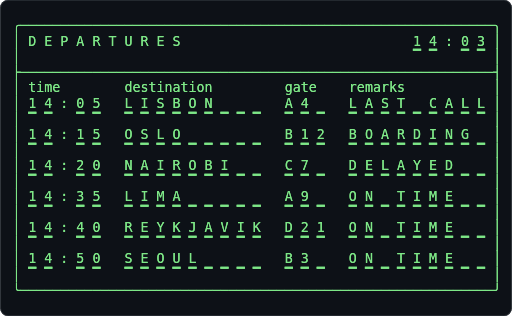
t = 0.00 s
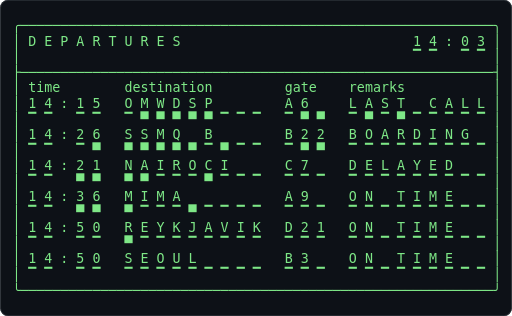
t = 0.61 s
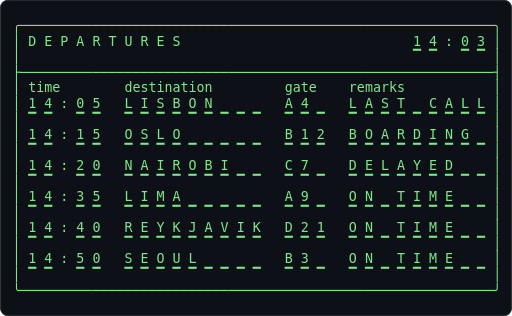
t = 1.21 s
t = 1.82 s: frame unchanged from t = 1.21 s, image omitted
t = 2.43 s: frame unchanged from t = 0.61 s, image omitted
t = 3.04 s: frame unchanged from t = 1.21 s, image omitted

The animated SVG that drew these frames (rendered in a browser with its animation timeline set to each time). Animation: 1 CSS @keyframes rule; one cycle of 3.64 s, repeats indefinitely.

<svg xmlns="http://www.w3.org/2000/svg" width="680" height="420" viewBox="0 0 680 420" role="img" aria-label="Terminal playing an ASCII animation of split-flap">
<style>.f{opacity:0;animation:blink 1.860s steps(1,end) infinite}.f:first-of-type{opacity:1}@keyframes blink{0%{opacity:1}4.167%{opacity:0}100%{opacity:0}}@media (prefers-reduced-motion: reduce){.f{animation:none}.f:first-of-type{opacity:1}}text{font-family:ui-monospace,SFMono-Regular,'DejaVu Sans Mono',Menlo,Consolas,monospace;font-size:12px;white-space:pre}</style>
<rect width="680" height="420" rx="10" fill="#0d1117"/>
<rect x="0.5" y="0.5" width="679" height="419" rx="10" fill="none" stroke="#30363d"/>
<g transform="translate(16.00 24.10) scale(1.4754)">
<g class="f" style="animation-delay:-0.0000s">
<text x="0" y="11" fill="#7ee787" xml:space="preserve">
<tspan x="0" dy="0">╭───────────────────────────────────────────────────────────╮</tspan>
<tspan x="0" dy="14">│ D E P A R T U R E S                             1 4 : 0 3 │</tspan>
<tspan x="0" dy="14">│                                                 ▔ ▔   ▔ ▔ │</tspan>
<tspan x="0" dy="14">├───────────────────────────────────────────────────────────┤</tspan>
<tspan x="0" dy="14">│ time        destination         gate    remarks           │</tspan>
<tspan x="0" dy="14">│ 1 4 : 0 5   L I S B O N         A 4     L A S T   C A L L │</tspan>
<tspan x="0" dy="14">│ ▔ ▔   ▔ ▔   ▔ ▔ ▔ ▔ ▔ ▔ ▔ ▔ ▔   ▔ ▔ ▔   ▔ ▔ ▔ ▔ ▔ ▔ ▔ ▔ ▔ │</tspan>
<tspan x="0" dy="14">│ 1 4 : 1 5   O S L O             B 1 2   B O A R D I N G   │</tspan>
<tspan x="0" dy="14">│ ▔ ▔   ▔ ▔   ▔ ▔ ▔ ▔ ▔ ▔ ▔ ▔ ▔   ▔ ▔ ▔   ▔ ▔ ▔ ▔ ▔ ▔ ▔ ▔ ▔ │</tspan>
<tspan x="0" dy="14">│ 1 4 : 2 0   N A I R O B I       C 7     D E L A Y E D     │</tspan>
<tspan x="0" dy="14">│ ▔ ▔   ▔ ▔   ▔ ▔ ▔ ▔ ▔ ▔ ▔ ▔ ▔   ▔ ▔ ▔   ▔ ▔ ▔ ▔ ▔ ▔ ▔ ▔ ▔ │</tspan>
<tspan x="0" dy="14">│ 1 4 : 3 5   L I M A             A 9     O N   T I M E     │</tspan>
<tspan x="0" dy="14">│ ▔ ▔   ▔ ▔   ▔ ▔ ▔ ▔ ▔ ▔ ▔ ▔ ▔   ▔ ▔ ▔   ▔ ▔ ▔ ▔ ▔ ▔ ▔ ▔ ▔ │</tspan>
<tspan x="0" dy="14">│ 1 4 : 4 0   R E Y K J A V I K   D 2 1   O N   T I M E     │</tspan>
<tspan x="0" dy="14">│ ▔ ▔   ▔ ▔   ▔ ▔ ▔ ▔ ▔ ▔ ▔ ▔ ▔   ▔ ▔ ▔   ▔ ▔ ▔ ▔ ▔ ▔ ▔ ▔ ▔ │</tspan>
<tspan x="0" dy="14">│ 1 4 : 5 0   S E O U L           B 3     O N   T I M E     │</tspan>
<tspan x="0" dy="14">│ ▔ ▔   ▔ ▔   ▔ ▔ ▔ ▔ ▔ ▔ ▔ ▔ ▔   ▔ ▔ ▔   ▔ ▔ ▔ ▔ ▔ ▔ ▔ ▔ ▔ │</tspan>
<tspan x="0" dy="14">╰───────────────────────────────────────────────────────────╯</tspan>
</text></g>
<g class="f" style="animation-delay:-0.0775s">
<text x="0" y="11" fill="#7ee787" xml:space="preserve">
<tspan x="0" dy="0">╭───────────────────────────────────────────────────────────╮</tspan>
<tspan x="0" dy="14">│ D E P A R T U R E S                             1 4 : 0 3 │</tspan>
<tspan x="0" dy="14">│                                                 ▔ ▔   ▔ ▔ │</tspan>
<tspan x="0" dy="14">├───────────────────────────────────────────────────────────┤</tspan>
<tspan x="0" dy="14">│ time        destination         gate    remarks           │</tspan>
<tspan x="0" dy="14">│ 1 4 : 0 5   L I S B O N         A 4     L A S T   C A L L │</tspan>
<tspan x="0" dy="14">│ ▔ ▔   ▔ ▔   ▔ ▔ ▔ ▔ ▔ ▔ ▔ ▔ ▔   ▔ ▔ ▔   ▔ ▔ ▔ ▔ ▔ ▔ ▔ ▔ ▔ │</tspan>
<tspan x="0" dy="14">│ 1 4 : 1 5   O S L O             B 1 2   B O A R D I N G   │</tspan>
<tspan x="0" dy="14">│ ▔ ▔   ▔ ▔   ▔ ▔ ▔ ▔ ▔ ▔ ▔ ▔ ▔   ▔ ▔ ▔   ▔ ▔ ▔ ▔ ▔ ▔ ▔ ▔ ▔ │</tspan>
<tspan x="0" dy="14">│ 1 4 : 2 0   N A I R O B I       C 7     D E L A Y E D     │</tspan>
<tspan x="0" dy="14">│ ▔ ▔   ▔ ▔   ▔ ▔ ▔ ▔ ▔ ▔ ▔ ▔ ▔   ▔ ▔ ▔   ▔ ▔ ▔ ▔ ▔ ▔ ▔ ▔ ▔ │</tspan>
<tspan x="0" dy="14">│ 1 4 : 3 5   L I M A             A 9     O N   T I M E     │</tspan>
<tspan x="0" dy="14">│ ▔ ▔   ▔ ▔   ▔ ▔ ▔ ▔ ▔ ▔ ▔ ▔ ▔   ▔ ▔ ▔   ▔ ▔ ▔ ▔ ▔ ▔ ▔ ▔ ▔ │</tspan>
<tspan x="0" dy="14">│ 1 4 : 4 0   R E Y K J A V I K   D 2 1   O N   T I M E     │</tspan>
<tspan x="0" dy="14">│ ▔ ▔   ▔ ▔   ▔ ▔ ▔ ▔ ▔ ▔ ▔ ▔ ▔   ▔ ▔ ▔   ▔ ▔ ▔ ▔ ▔ ▔ ▔ ▔ ▔ │</tspan>
<tspan x="0" dy="14">│ 1 4 : 5 0   S E O U L           B 3     O N   T I M E     │</tspan>
<tspan x="0" dy="14">│ ▔ ▔   ▔ ▔   ▔ ▔ ▔ ▔ ▔ ▔ ▔ ▔ ▔   ▔ ▔ ▔   ▔ ▔ ▔ ▔ ▔ ▔ ▔ ▔ ▔ │</tspan>
<tspan x="0" dy="14">╰───────────────────────────────────────────────────────────╯</tspan>
</text></g>
<g class="f" style="animation-delay:-0.1550s">
<text x="0" y="11" fill="#7ee787" xml:space="preserve">
<tspan x="0" dy="0">╭───────────────────────────────────────────────────────────╮</tspan>
<tspan x="0" dy="14">│ D E P A R T U R E S                             1 4 : 0 3 │</tspan>
<tspan x="0" dy="14">│                                                 ▔ ▔   ▔ ▔ │</tspan>
<tspan x="0" dy="14">├───────────────────────────────────────────────────────────┤</tspan>
<tspan x="0" dy="14">│ time        destination         gate    remarks           │</tspan>
<tspan x="0" dy="14">│ 1 4 : 0 5   L I S B O N         A 4     L A S T   C A L L │</tspan>
<tspan x="0" dy="14">│ ▔ ▔   ▔ ▔   ▔ ▔ ▔ ▔ ▔ ▔ ▔ ▔ ▔   ▔ ▔ ▔   ▔ ▔ ▔ ▔ ▔ ▔ ▔ ▔ ▔ │</tspan>
<tspan x="0" dy="14">│ 1 4 : 1 5   O S L O             B 1 2   B O A R D I N G   │</tspan>
<tspan x="0" dy="14">│ ▔ ▔   ▔ ▔   ▔ ▔ ▔ ▔ ▔ ▔ ▔ ▔ ▔   ▔ ▔ ▔   ▔ ▔ ▔ ▔ ▔ ▔ ▔ ▔ ▔ │</tspan>
<tspan x="0" dy="14">│ 1 4 : 2 0   N A I R O B I       C 7     D E L A Y E D     │</tspan>
<tspan x="0" dy="14">│ ▔ ▔   ▔ ▔   ▔ ▔ ▔ ▔ ▔ ▔ ▔ ▔ ▔   ▔ ▔ ▔   ▔ ▔ ▔ ▔ ▔ ▔ ▔ ▔ ▔ │</tspan>
<tspan x="0" dy="14">│ 1 4 : 3 5   L I M A             A 9     O N   T I M E     │</tspan>
<tspan x="0" dy="14">│ ▔ ▔   ▔ ▔   ▔ ▔ ▔ ▔ ▔ ▔ ▔ ▔ ▔   ▔ ▔ ▔   ▔ ▔ ▔ ▔ ▔ ▔ ▔ ▔ ▔ │</tspan>
<tspan x="0" dy="14">│ 1 4 : 4 0   R E Y K J A V I K   D 2 1   O N   T I M E     │</tspan>
<tspan x="0" dy="14">│ ▔ ▔   ▔ ▔   ▔ ▔ ▔ ▔ ▔ ▔ ▔ ▔ ▔   ▔ ▔ ▔   ▔ ▔ ▔ ▔ ▔ ▔ ▔ ▔ ▔ │</tspan>
<tspan x="0" dy="14">│ 1 4 : 5 0   S E O U L           B 3     O N   T I M E     │</tspan>
<tspan x="0" dy="14">│ ▔ ▔   ▔ ▔   ▔ ▔ ▔ ▔ ▔ ▔ ▔ ▔ ▔   ▔ ▔ ▔   ▔ ▔ ▔ ▔ ▔ ▔ ▔ ▔ ▔ │</tspan>
<tspan x="0" dy="14">╰───────────────────────────────────────────────────────────╯</tspan>
</text></g>
<g class="f" style="animation-delay:-0.2326s">
<text x="0" y="11" fill="#7ee787" xml:space="preserve">
<tspan x="0" dy="0">╭───────────────────────────────────────────────────────────╮</tspan>
<tspan x="0" dy="14">│ D E P A R T U R E S                             1 4 : 0 3 │</tspan>
<tspan x="0" dy="14">│                                                 ▔ ▔   ▔ ▔ │</tspan>
<tspan x="0" dy="14">├───────────────────────────────────────────────────────────┤</tspan>
<tspan x="0" dy="14">│ time        destination         gate    remarks           │</tspan>
<tspan x="0" dy="14">│ 1 4 : 0 5   L I S B O N         A 4     L A S T   C A L L │</tspan>
<tspan x="0" dy="14">│ ▔ ▔   ▔ ▔   ▔ ▔ ▔ ▔ ▔ ▔ ▔ ▔ ▔   ▔ ▔ ▔   ▔ ▔ ▔ ▔ ▔ ▔ ▔ ▔ ▔ │</tspan>
<tspan x="0" dy="14">│ 1 4 : 1 5   O S L O             B 1 2   B O A R D I N G   │</tspan>
<tspan x="0" dy="14">│ ▔ ▔   ▔ ▔   ▔ ▔ ▔ ▔ ▔ ▔ ▔ ▔ ▔   ▔ ▔ ▔   ▔ ▔ ▔ ▔ ▔ ▔ ▔ ▔ ▔ │</tspan>
<tspan x="0" dy="14">│ 1 4 : 2 0   N A I R O B I       C 7     D E L A Y E D     │</tspan>
<tspan x="0" dy="14">│ ▔ ▔   ▔ ▔   ▔ ▔ ▔ ▔ ▔ ▔ ▔ ▔ ▔   ▔ ▔ ▔   ▔ ▔ ▔ ▔ ▔ ▔ ▔ ▔ ▔ │</tspan>
<tspan x="0" dy="14">│ 1 4 : 3 5   L I M A             A 9     O N   T I M E     │</tspan>
<tspan x="0" dy="14">│ ▔ ▔   ▔ ▔   ▔ ▔ ▔ ▔ ▔ ▔ ▔ ▔ ▔   ▔ ▔ ▔   ▔ ▔ ▔ ▔ ▔ ▔ ▔ ▔ ▔ │</tspan>
<tspan x="0" dy="14">│ 1 4 : 4 0   R E Y K J A V I K   D 2 1   O N   T I M E     │</tspan>
<tspan x="0" dy="14">│ ▔ ▔   ▔ ▔   ▔ ▔ ▔ ▔ ▔ ▔ ▔ ▔ ▔   ▔ ▔ ▔   ▔ ▔ ▔ ▔ ▔ ▔ ▔ ▔ ▔ │</tspan>
<tspan x="0" dy="14">│ 1 4 : 5 0   S E O U L           B 3     O N   T I M E     │</tspan>
<tspan x="0" dy="14">│ ▔ ▔   ▔ ▔   ▔ ▔ ▔ ▔ ▔ ▔ ▔ ▔ ▔   ▔ ▔ ▔   ▔ ▔ ▔ ▔ ▔ ▔ ▔ ▔ ▔ │</tspan>
<tspan x="0" dy="14">╰───────────────────────────────────────────────────────────╯</tspan>
</text></g>
<g class="f" style="animation-delay:-0.3101s">
<text x="0" y="11" fill="#7ee787" xml:space="preserve">
<tspan x="0" dy="0">╭───────────────────────────────────────────────────────────╮</tspan>
<tspan x="0" dy="14">│ D E P A R T U R E S                             1 4 : 0 3 │</tspan>
<tspan x="0" dy="14">│                                                 ▔ ▔   ▔ ▔ │</tspan>
<tspan x="0" dy="14">├───────────────────────────────────────────────────────────┤</tspan>
<tspan x="0" dy="14">│ time        destination         gate    remarks           │</tspan>
<tspan x="0" dy="14">│ 1 4 : 0 5   L I S B O N         A 4     L A S T   C A L L │</tspan>
<tspan x="0" dy="14">│ ▔ ▔   ▔ ▔   ▔ ▔ ▔ ▔ ▔ ▔ ▔ ▔ ▔   ▔ ▔ ▔   ▔ ▔ ▔ ▔ ▔ ▔ ▔ ▔ ▔ │</tspan>
<tspan x="0" dy="14">│ 1 4 : 1 5   O S L O             B 1 2   B O A R D I N G   │</tspan>
<tspan x="0" dy="14">│ ▔ ▔   ▔ ▔   ▔ ▔ ▔ ▔ ▔ ▔ ▔ ▔ ▔   ▔ ▔ ▔   ▔ ▔ ▔ ▔ ▔ ▔ ▔ ▔ ▔ │</tspan>
<tspan x="0" dy="14">│ 1 4 : 2 0   N A I R O B I       C 7     D E L A Y E D     │</tspan>
<tspan x="0" dy="14">│ ▔ ▔   ▔ ▔   ▔ ▔ ▔ ▔ ▔ ▔ ▔ ▔ ▔   ▔ ▔ ▔   ▔ ▔ ▔ ▔ ▔ ▔ ▔ ▔ ▔ │</tspan>
<tspan x="0" dy="14">│ 1 4 : 3 5   L I M A             A 9     O N   T I M E     │</tspan>
<tspan x="0" dy="14">│ ▔ ▔   ▔ ▔   ▔ ▔ ▔ ▔ ▔ ▔ ▔ ▔ ▔   ▔ ▔ ▔   ▔ ▔ ▔ ▔ ▔ ▔ ▔ ▔ ▔ │</tspan>
<tspan x="0" dy="14">│ 1 4 : 4 0   R E Y K J A V I K   D 2 1   O N   T I M E     │</tspan>
<tspan x="0" dy="14">│ ▔ ▔   ▔ ▔   ▔ ▔ ▔ ▔ ▔ ▔ ▔ ▔ ▔   ▔ ▔ ▔   ▔ ▔ ▔ ▔ ▔ ▔ ▔ ▔ ▔ │</tspan>
<tspan x="0" dy="14">│ 1 4 : 5 0   S E O U L           B 3     O N   T I M E     │</tspan>
<tspan x="0" dy="14">│ ▔ ▔   ▔ ▔   ▔ ▔ ▔ ▔ ▔ ▔ ▔ ▔ ▔   ▔ ▔ ▔   ▔ ▔ ▔ ▔ ▔ ▔ ▔ ▔ ▔ │</tspan>
<tspan x="0" dy="14">╰───────────────────────────────────────────────────────────╯</tspan>
</text></g>
<g class="f" style="animation-delay:-0.3876s">
<text x="0" y="11" fill="#7ee787" xml:space="preserve">
<tspan x="0" dy="0">╭───────────────────────────────────────────────────────────╮</tspan>
<tspan x="0" dy="14">│ D E P A R T U R E S                             1 4 : 0 3 │</tspan>
<tspan x="0" dy="14">│                                                 ▔ ▔   ▔ ▔ │</tspan>
<tspan x="0" dy="14">├───────────────────────────────────────────────────────────┤</tspan>
<tspan x="0" dy="14">│ time        destination         gate    remarks           │</tspan>
<tspan x="0" dy="14">│ 1 4 : 0 5   L I S B O N         A 4     L A S T   C A L L │</tspan>
<tspan x="0" dy="14">│ ▔ ▔   ▔ ▔   ▔ ▔ ▔ ▔ ▔ ▔ ▔ ▔ ▔   ▔ ▔ ▔   ▔ ▔ ▔ ▔ ▔ ▔ ▔ ▔ ▔ │</tspan>
<tspan x="0" dy="14">│ 1 4 : 1 5   O S L O             B 1 2   B O A R D I N G   │</tspan>
<tspan x="0" dy="14">│ ▔ ▔   ▔ ▔   ▔ ▔ ▔ ▔ ▔ ▔ ▔ ▔ ▔   ▔ ▔ ▔   ▔ ▔ ▔ ▔ ▔ ▔ ▔ ▔ ▔ │</tspan>
<tspan x="0" dy="14">│ 1 4 : 2 0   N A I R O B I       C 7     D E L A Y E D     │</tspan>
<tspan x="0" dy="14">│ ▔ ▔   ▔ ▔   ▔ ▔ ▔ ▔ ▔ ▔ ▔ ▔ ▔   ▔ ▔ ▔   ▔ ▔ ▔ ▔ ▔ ▔ ▔ ▔ ▔ │</tspan>
<tspan x="0" dy="14">│ 1 4 : 3 5   L I M A             A 9     O N   T I M E     │</tspan>
<tspan x="0" dy="14">│ ▔ ▔   ▔ ▔   ▔ ▔ ▔ ▔ ▔ ▔ ▔ ▔ ▔   ▔ ▔ ▔   ▔ ▔ ▔ ▔ ▔ ▔ ▔ ▔ ▔ │</tspan>
<tspan x="0" dy="14">│ 1 4 : 4 0   R E Y K J A V I K   D 2 1   O N   T I M E     │</tspan>
<tspan x="0" dy="14">│ ▔ ▔   ▔ ▔   ▔ ▔ ▔ ▔ ▔ ▔ ▔ ▔ ▔   ▔ ▔ ▔   ▔ ▔ ▔ ▔ ▔ ▔ ▔ ▔ ▔ │</tspan>
<tspan x="0" dy="14">│ 1 4 : 5 0   S E O U L           B 3     O N   T I M E     │</tspan>
<tspan x="0" dy="14">│ ▔ ▔   ▔ ▔   ▔ ▔ ▔ ▔ ▔ ▔ ▔ ▔ ▔   ▔ ▔ ▔   ▔ ▔ ▔ ▔ ▔ ▔ ▔ ▔ ▔ │</tspan>
<tspan x="0" dy="14">╰───────────────────────────────────────────────────────────╯</tspan>
</text></g>
<g class="f" style="animation-delay:-0.4651s">
<text x="0" y="11" fill="#7ee787" xml:space="preserve">
<tspan x="0" dy="0">╭───────────────────────────────────────────────────────────╮</tspan>
<tspan x="0" dy="14">│ D E P A R T U R E S                             1 4 : 0 3 │</tspan>
<tspan x="0" dy="14">│                                                 ▔ ▔   ▔ ▔ │</tspan>
<tspan x="0" dy="14">├───────────────────────────────────────────────────────────┤</tspan>
<tspan x="0" dy="14">│ time        destination         gate    remarks           │</tspan>
<tspan x="0" dy="14">│ 1 4 : 0 5   L I S B O N         A 4     L A S T   C A L L │</tspan>
<tspan x="0" dy="14">│ ▔ ▔   ▔ ▔   ▔ ▔ ▔ ▔ ▔ ▔ ▔ ▔ ▔   ▔ ▔ ▔   ▔ ▔ ▔ ▔ ▔ ▔ ▔ ▔ ▔ │</tspan>
<tspan x="0" dy="14">│ 1 4 : 1 5   O S L O             B 1 2   B O A R D I N G   │</tspan>
<tspan x="0" dy="14">│ ▔ ▔   ▔ ▔   ▔ ▔ ▔ ▔ ▔ ▔ ▔ ▔ ▔   ▔ ▔ ▔   ▔ ▔ ▔ ▔ ▔ ▔ ▔ ▔ ▔ │</tspan>
<tspan x="0" dy="14">│ 1 4 : 2 0   N A I R O B I       C 7     D E L A Y E D     │</tspan>
<tspan x="0" dy="14">│ ▔ ▔   ▔ ▔   ▔ ▔ ▔ ▔ ▔ ▔ ▔ ▔ ▔   ▔ ▔ ▔   ▔ ▔ ▔ ▔ ▔ ▔ ▔ ▔ ▔ │</tspan>
<tspan x="0" dy="14">│ 1 4 : 3 5   L I M A             A 9     O N   T I M E     │</tspan>
<tspan x="0" dy="14">│ ▔ ▔   ▔ ▔   ▔ ▔ ▔ ▔ ▔ ▔ ▔ ▔ ▔   ▔ ▔ ▔   ▔ ▔ ▔ ▔ ▔ ▔ ▔ ▔ ▔ │</tspan>
<tspan x="0" dy="14">│ 1 4 : 4 0   R E Y K J A V I K   D 2 1   O N   T I M E     │</tspan>
<tspan x="0" dy="14">│ ▔ ▔   ▔ ▔   ▔ ▔ ▔ ▔ ▔ ▔ ▔ ▔ ▔   ▔ ▔ ▔   ▔ ▔ ▔ ▔ ▔ ▔ ▔ ▔ ▔ │</tspan>
<tspan x="0" dy="14">│ 1 4 : 5 0   S E O U L           B 3     O N   T I M E     │</tspan>
<tspan x="0" dy="14">│ ▔ ▔   ▔ ▔   ▔ ▔ ▔ ▔ ▔ ▔ ▔ ▔ ▔   ▔ ▔ ▔   ▔ ▔ ▔ ▔ ▔ ▔ ▔ ▔ ▔ │</tspan>
<tspan x="0" dy="14">╰───────────────────────────────────────────────────────────╯</tspan>
</text></g>
<g class="f" style="animation-delay:-0.5426s">
<text x="0" y="11" fill="#7ee787" xml:space="preserve">
<tspan x="0" dy="0">╭───────────────────────────────────────────────────────────╮</tspan>
<tspan x="0" dy="14">│ D E P A R T U R E S                             1 4 : 0 3 │</tspan>
<tspan x="0" dy="14">│                                                 ▔ ▔   ▔ ▔ │</tspan>
<tspan x="0" dy="14">├───────────────────────────────────────────────────────────┤</tspan>
<tspan x="0" dy="14">│ time        destination         gate    remarks           │</tspan>
<tspan x="0" dy="14">│ 1 4 : 0 5   L I S B O N         A 4     L A S T   C A L L │</tspan>
<tspan x="0" dy="14">│ ▔ ▔   ▔ ▔   ▔ ▔ ▔ ▔ ▔ ▔ ▔ ▔ ▔   ▔ ▔ ▔   ▔ ▔ ▔ ▔ ▔ ▔ ▔ ▔ ▔ │</tspan>
<tspan x="0" dy="14">│ 1 4 : 1 5   O S L O             B 1 2   B O A R D I N G   │</tspan>
<tspan x="0" dy="14">│ ▔ ▔   ▔ ▔   ▔ ▔ ▔ ▔ ▔ ▔ ▔ ▔ ▔   ▔ ▔ ▔   ▔ ▔ ▔ ▔ ▔ ▔ ▔ ▔ ▔ │</tspan>
<tspan x="0" dy="14">│ 1 4 : 2 0   N A I R O B I       C 7     D E L A Y E D     │</tspan>
<tspan x="0" dy="14">│ ▔ ▔   ▔ ▔   ▔ ▔ ▔ ▔ ▔ ▔ ▔ ▔ ▔   ▔ ▔ ▔   ▔ ▔ ▔ ▔ ▔ ▔ ▔ ▔ ▔ │</tspan>
<tspan x="0" dy="14">│ 1 4 : 3 5   L I M A             A 9     O N   T I M E     │</tspan>
<tspan x="0" dy="14">│ ▔ ▔   ▔ ▔   ▔ ▔ ▔ ▔ ▔ ▔ ▔ ▔ ▔   ▔ ▔ ▔   ▔ ▔ ▔ ▔ ▔ ▔ ▔ ▔ ▔ │</tspan>
<tspan x="0" dy="14">│ 1 4 : 4 0   R E Y K J A V I K   D 2 1   O N   T I M E     │</tspan>
<tspan x="0" dy="14">│ ▔ ▔   ▔ ▔   ▔ ▔ ▔ ▔ ▔ ▔ ▔ ▔ ▔   ▔ ▔ ▔   ▔ ▔ ▔ ▔ ▔ ▔ ▔ ▔ ▔ │</tspan>
<tspan x="0" dy="14">│ 1 4 : 5 0   S E O U L           B 3     O N   T I M E     │</tspan>
<tspan x="0" dy="14">│ ▔ ▔   ▔ ▔   ▔ ▔ ▔ ▔ ▔ ▔ ▔ ▔ ▔   ▔ ▔ ▔   ▔ ▔ ▔ ▔ ▔ ▔ ▔ ▔ ▔ │</tspan>
<tspan x="0" dy="14">╰───────────────────────────────────────────────────────────╯</tspan>
</text></g>
<g class="f" style="animation-delay:-0.6202s">
<text x="0" y="11" fill="#7ee787" xml:space="preserve">
<tspan x="0" dy="0">╭───────────────────────────────────────────────────────────╮</tspan>
<tspan x="0" dy="14">│ D E P A R T U R E S                             1 4 : 0 3 │</tspan>
<tspan x="0" dy="14">│                                                 ▔ ▔   ▔ ▔ │</tspan>
<tspan x="0" dy="14">├───────────────────────────────────────────────────────────┤</tspan>
<tspan x="0" dy="14">│ time        destination         gate    remarks           │</tspan>
<tspan x="0" dy="14">│ 1 4 : 0 5   L I S B O N         A 4     L A S T   C A L L │</tspan>
<tspan x="0" dy="14">│ ▔ ▔   ▔ ▔   ▔ ▔ ▔ ▔ ▔ ▔ ▔ ▔ ▔   ▔ ▔ ▔   ▔ ▔ ▔ ▔ ▔ ▔ ▔ ▔ ▔ │</tspan>
<tspan x="0" dy="14">│ 1 4 : 1 5   O S L O             B 1 2   B O A R D I N G   │</tspan>
<tspan x="0" dy="14">│ ▔ ▔   ▔ ▔   ▔ ▔ ▔ ▔ ▔ ▔ ▔ ▔ ▔   ▔ ▔ ▔   ▔ ▔ ▔ ▔ ▔ ▔ ▔ ▔ ▔ │</tspan>
<tspan x="0" dy="14">│ 1 4 : 2 0   N A I R O B I       C 7     D E L A Y E D     │</tspan>
<tspan x="0" dy="14">│ ▔ ▔   ▔ ▔   ▔ ▔ ▔ ▔ ▔ ▔ ▔ ▔ ▔   ▔ ▔ ▔   ▔ ▔ ▔ ▔ ▔ ▔ ▔ ▔ ▔ │</tspan>
<tspan x="0" dy="14">│ 1 4 : 3 5   L I M A             A 9     O N   T I M E     │</tspan>
<tspan x="0" dy="14">│ ▔ ▔   ▔ ▔   ▔ ▔ ▔ ▔ ▔ ▔ ▔ ▔ ▔   ▔ ▔ ▔   ▔ ▔ ▔ ▔ ▔ ▔ ▔ ▔ ▔ │</tspan>
<tspan x="0" dy="14">│ 1 4 : 4 0   R E Y K J A V I K   D 2 1   O N   T I M E     │</tspan>
<tspan x="0" dy="14">│ ▔ ▔   ▔ ▔   ▔ ▔ ▔ ▔ ▔ ▔ ▔ ▔ ▔   ▔ ▔ ▔   ▔ ▔ ▔ ▔ ▔ ▔ ▔ ▔ ▔ │</tspan>
<tspan x="0" dy="14">│ 1 4 : 5 0   S E O U L           B 3     O N   T I M E     │</tspan>
<tspan x="0" dy="14">│ ▔ ▔   ▔ ▔   ▔ ▔ ▔ ▔ ▔ ▔ ▔ ▔ ▔   ▔ ▔ ▔   ▔ ▔ ▔ ▔ ▔ ▔ ▔ ▔ ▔ │</tspan>
<tspan x="0" dy="14">╰───────────────────────────────────────────────────────────╯</tspan>
</text></g>
<g class="f" style="animation-delay:-0.6977s">
<text x="0" y="11" fill="#7ee787" xml:space="preserve">
<tspan x="0" dy="0">╭───────────────────────────────────────────────────────────╮</tspan>
<tspan x="0" dy="14">│ D E P A R T U R E S                             1 4 : 0 3 │</tspan>
<tspan x="0" dy="14">│                                                 ▔ ▔   ▔ ▔ │</tspan>
<tspan x="0" dy="14">├───────────────────────────────────────────────────────────┤</tspan>
<tspan x="0" dy="14">│ time        destination         gate    remarks           │</tspan>
<tspan x="0" dy="14">│ 1 4 : 0 5   L I S B O N         A 4     L A S T   C A L L │</tspan>
<tspan x="0" dy="14">│ ▔ ▔   ▔ ▔   ▔ ▔ ▔ ▔ ▔ ▔ ▔ ▔ ▔   ▔ ▔ ▔   ▔ ▔ ▔ ▔ ▔ ▔ ▔ ▔ ▔ │</tspan>
<tspan x="0" dy="14">│ 1 4 : 1 5   O S L O             B 1 2   B O A R D I N G   │</tspan>
<tspan x="0" dy="14">│ ▔ ▔   ▔ ▔   ▔ ▔ ▔ ▔ ▔ ▔ ▔ ▔ ▔   ▔ ▔ ▔   ▔ ▔ ▔ ▔ ▔ ▔ ▔ ▔ ▔ │</tspan>
<tspan x="0" dy="14">│ 1 4 : 2 0   N A I R O B I       C 7     D E L A Y E D     │</tspan>
<tspan x="0" dy="14">│ ▔ ▔   ▔ ▔   ▔ ▔ ▔ ▔ ▔ ▔ ▔ ▔ ▔   ▔ ▔ ▔   ▔ ▔ ▔ ▔ ▔ ▔ ▔ ▔ ▔ │</tspan>
<tspan x="0" dy="14">│ 1 4 : 3 5   L I M A             A 9     O N   T I M E     │</tspan>
<tspan x="0" dy="14">│ ▔ ▔   ▔ ▔   ▔ ▔ ▔ ▔ ▔ ▔ ▔ ▔ ▔   ▔ ▔ ▔   ▔ ▔ ▔ ▔ ▔ ▔ ▔ ▔ ▔ │</tspan>
<tspan x="0" dy="14">│ 1 4 : 4 0   R E Y K J A V I K   D 2 1   O N   T I M E     │</tspan>
<tspan x="0" dy="14">│ ▔ ▔   ▔ ▔   ▔ ▔ ▔ ▔ ▔ ▔ ▔ ▔ ▔   ▔ ▔ ▔   ▔ ▔ ▔ ▔ ▔ ▔ ▔ ▔ ▔ │</tspan>
<tspan x="0" dy="14">│ 1 4 : 5 0   S E O U L           B 3     O N   T I M E     │</tspan>
<tspan x="0" dy="14">│ ▔ ▔   ▔ ▔   ▔ ▔ ▔ ▔ ▔ ▔ ▔ ▔ ▔   ▔ ▔ ▔   ▔ ▔ ▔ ▔ ▔ ▔ ▔ ▔ ▔ │</tspan>
<tspan x="0" dy="14">╰───────────────────────────────────────────────────────────╯</tspan>
</text></g>
<g class="f" style="animation-delay:-0.7752s">
<text x="0" y="11" fill="#7ee787" xml:space="preserve">
<tspan x="0" dy="0">╭───────────────────────────────────────────────────────────╮</tspan>
<tspan x="0" dy="14">│ D E P A R T U R E S                             1 4 : 0 3 │</tspan>
<tspan x="0" dy="14">│                                                 ▔ ▔   ▔ ▔ │</tspan>
<tspan x="0" dy="14">├───────────────────────────────────────────────────────────┤</tspan>
<tspan x="0" dy="14">│ time        destination         gate    remarks           │</tspan>
<tspan x="0" dy="14">│ 1 4 : 0 5   L I S B O N         A 4     L A S T   C A L L │</tspan>
<tspan x="0" dy="14">│ ▔ ▔   ▔ ▔   ▔ ▔ ▔ ▔ ▔ ▔ ▔ ▔ ▔   ▔ ▔ ▔   ▔ ▔ ▔ ▔ ▔ ▔ ▔ ▔ ▔ │</tspan>
<tspan x="0" dy="14">│ 1 4 : 1 5   O S L O             B 1 2   B O A R D I N G   │</tspan>
<tspan x="0" dy="14">│ ▔ ▔   ▔ ▔   ▔ ▔ ▔ ▔ ▔ ▔ ▔ ▔ ▔   ▔ ▔ ▔   ▔ ▔ ▔ ▔ ▔ ▔ ▔ ▔ ▔ │</tspan>
<tspan x="0" dy="14">│ 1 4 : 2 0   N A I R O B I       C 7     D E L A Y E D     │</tspan>
<tspan x="0" dy="14">│ ▔ ▔   ▔ ▔   ▔ ▔ ▔ ▔ ▔ ▔ ▔ ▔ ▔   ▔ ▔ ▔   ▔ ▔ ▔ ▔ ▔ ▔ ▔ ▔ ▔ │</tspan>
<tspan x="0" dy="14">│ 1 4 : 3 5   L I M A             A 9     O N   T I M E     │</tspan>
<tspan x="0" dy="14">│ ▔ ▔   ▔ ▔   ▔ ▔ ▔ ▔ ▔ ▔ ▔ ▔ ▔   ▔ ▔ ▔   ▔ ▔ ▔ ▔ ▔ ▔ ▔ ▔ ▔ │</tspan>
<tspan x="0" dy="14">│ 1 4 : 4 0   R E Y K J A V I K   D 2 1   O N   T I M E     │</tspan>
<tspan x="0" dy="14">│ ▔ ▔   ▔ ▔   ▔ ▔ ▔ ▔ ▔ ▔ ▔ ▔ ▔   ▔ ▔ ▔   ▔ ▔ ▔ ▔ ▔ ▔ ▔ ▔ ▔ │</tspan>
<tspan x="0" dy="14">│ 1 4 : 5 0   S E O U L           B 3     O N   T I M E     │</tspan>
<tspan x="0" dy="14">│ ▔ ▔   ▔ ▔   ▔ ▔ ▔ ▔ ▔ ▔ ▔ ▔ ▔   ▔ ▔ ▔   ▔ ▔ ▔ ▔ ▔ ▔ ▔ ▔ ▔ │</tspan>
<tspan x="0" dy="14">╰───────────────────────────────────────────────────────────╯</tspan>
</text></g>
<g class="f" style="animation-delay:-0.8527s">
<text x="0" y="11" fill="#7ee787" xml:space="preserve">
<tspan x="0" dy="0">╭───────────────────────────────────────────────────────────╮</tspan>
<tspan x="0" dy="14">│ D E P A R T U R E S                             1 4 : 0 3 │</tspan>
<tspan x="0" dy="14">│                                                 ▔ ▔   ▔ ▔ │</tspan>
<tspan x="0" dy="14">├───────────────────────────────────────────────────────────┤</tspan>
<tspan x="0" dy="14">│ time        destination         gate    remarks           │</tspan>
<tspan x="0" dy="14">│ 1 4 : 0 5   L I S B O N         A 4     L A S T   C A L L │</tspan>
<tspan x="0" dy="14">│ ▔ ▔   ▔ ▔   ▔ ▔ ▔ ▔ ▔ ▔ ▔ ▔ ▔   ▔ ▔ ▔   ▔ ▔ ▔ ▔ ▔ ▔ ▔ ▔ ▔ │</tspan>
<tspan x="0" dy="14">│ 1 4 : 1 5   O S L O             B 1 2   B O A R D I N G   │</tspan>
<tspan x="0" dy="14">│ ▔ ▔   ▔ ▔   ▔ ▔ ▔ ▔ ▔ ▔ ▔ ▔ ▔   ▔ ▔ ▔   ▔ ▔ ▔ ▔ ▔ ▔ ▔ ▔ ▔ │</tspan>
<tspan x="0" dy="14">│ 1 4 : 2 0   N A I R O B I       C 7     D E L A Y E D     │</tspan>
<tspan x="0" dy="14">│ ▔ ▔   ▔ ▔   ▔ ▔ ▔ ▔ ▔ ▔ ▔ ▔ ▔   ▔ ▔ ▔   ▔ ▔ ▔ ▔ ▔ ▔ ▔ ▔ ▔ │</tspan>
<tspan x="0" dy="14">│ 1 4 : 3 5   L I M A             A 9     O N   T I M E     │</tspan>
<tspan x="0" dy="14">│ ▔ ▔   ▔ ▔   ▔ ▔ ▔ ▔ ▔ ▔ ▔ ▔ ▔   ▔ ▔ ▔   ▔ ▔ ▔ ▔ ▔ ▔ ▔ ▔ ▔ │</tspan>
<tspan x="0" dy="14">│ 1 4 : 4 0   R E Y K J A V I K   D 2 1   O N   T I M E     │</tspan>
<tspan x="0" dy="14">│ ▔ ▔   ▔ ▔   ▔ ▔ ▔ ▔ ▔ ▔ ▔ ▔ ▔   ▔ ▔ ▔   ▔ ▔ ▔ ▔ ▔ ▔ ▔ ▔ ▔ │</tspan>
<tspan x="0" dy="14">│ 1 4 : 5 0   S E O U L           B 3     O N   T I M E     │</tspan>
<tspan x="0" dy="14">│ ▔ ▔   ▔ ▔   ▔ ▔ ▔ ▔ ▔ ▔ ▔ ▔ ▔   ▔ ▔ ▔   ▔ ▔ ▔ ▔ ▔ ▔ ▔ ▔ ▔ │</tspan>
<tspan x="0" dy="14">╰───────────────────────────────────────────────────────────╯</tspan>
</text></g>
<g class="f" style="animation-delay:-0.9302s">
<text x="0" y="11" fill="#7ee787" xml:space="preserve">
<tspan x="0" dy="0">╭───────────────────────────────────────────────────────────╮</tspan>
<tspan x="0" dy="14">│ D E P A R T U R E S                             1 4 : 0 3 │</tspan>
<tspan x="0" dy="14">│                                                 ▔ ▔   ▔ ▔ │</tspan>
<tspan x="0" dy="14">├───────────────────────────────────────────────────────────┤</tspan>
<tspan x="0" dy="14">│ time        destination         gate    remarks           │</tspan>
<tspan x="0" dy="14">│ 1 4 : 0 5   L I S B O N         A 4     L A S T   C A L L │</tspan>
<tspan x="0" dy="14">│ ▔ ▔   ▔ ▔   ▔ ▔ ▔ ▔ ▔ ▔ ▔ ▔ ▔   ▔ ▔ ▔   ▔ ▔ ▔ ▔ ▔ ▔ ▔ ▔ ▔ │</tspan>
<tspan x="0" dy="14">│ 1 4 : 1 5   O S L O             B 1 2   B O A R D I N G   │</tspan>
<tspan x="0" dy="14">│ ▔ ▔   ▔ ▔   ▔ ▔ ▔ ▔ ▔ ▔ ▔ ▔ ▔   ▔ ▔ ▔   ▔ ▔ ▔ ▔ ▔ ▔ ▔ ▔ ▔ │</tspan>
<tspan x="0" dy="14">│ 1 4 : 2 0   N A I R O B I       C 7     D E L A Y E D     │</tspan>
<tspan x="0" dy="14">│ ▔ ▔   ▔ ▔   ▔ ▔ ▔ ▔ ▔ ▔ ▔ ▔ ▔   ▔ ▔ ▔   ▔ ▔ ▔ ▔ ▔ ▔ ▔ ▔ ▔ │</tspan>
<tspan x="0" dy="14">│ 1 4 : 3 5   L I M A             A 9     O N   T I M E     │</tspan>
<tspan x="0" dy="14">│ ▔ ▔   ▔ ▔   ▔ ▔ ▔ ▔ ▔ ▔ ▔ ▔ ▔   ▔ ▔ ▔   ▔ ▔ ▔ ▔ ▔ ▔ ▔ ▔ ▔ │</tspan>
<tspan x="0" dy="14">│ 1 4 : 4 0   R E Y K J A V I K   D 2 1   O N   T I M E     │</tspan>
<tspan x="0" dy="14">│ ▔ ▔   ▔ ▔   ▔ ▔ ▔ ▔ ▔ ▔ ▔ ▔ ▔   ▔ ▔ ▔   ▔ ▔ ▔ ▔ ▔ ▔ ▔ ▔ ▔ │</tspan>
<tspan x="0" dy="14">│ 1 4 : 5 0   S E O U L           B 3     O N   T I M E     │</tspan>
<tspan x="0" dy="14">│ ▔ ▔   ▔ ▔   ▔ ▔ ▔ ▔ ▔ ▔ ▔ ▔ ▔   ▔ ▔ ▔   ▔ ▔ ▔ ▔ ▔ ▔ ▔ ▔ ▔ │</tspan>
<tspan x="0" dy="14">╰───────────────────────────────────────────────────────────╯</tspan>
</text></g>
<g class="f" style="animation-delay:-1.0078s">
<text x="0" y="11" fill="#7ee787" xml:space="preserve">
<tspan x="0" dy="0">╭───────────────────────────────────────────────────────────╮</tspan>
<tspan x="0" dy="14">│ D E P A R T U R E S                             1 4 : 0 3 │</tspan>
<tspan x="0" dy="14">│                                                 ▔ ▔   ▔ ▔ │</tspan>
<tspan x="0" dy="14">├───────────────────────────────────────────────────────────┤</tspan>
<tspan x="0" dy="14">│ time        destination         gate    remarks           │</tspan>
<tspan x="0" dy="14">│ 1 4 : 0 5   L I S B O N         A 4     L A S T   C A L L │</tspan>
<tspan x="0" dy="14">│ ▔ ▔   ▔ ▔   ▔ ▔ ▔ ▔ ▔ ▔ ▔ ▔ ▔   ▔ ▔ ▔   ▔ ▔ ▔ ▔ ▔ ▔ ▔ ▔ ▔ │</tspan>
<tspan x="0" dy="14">│ 1 4 : 1 5   O S L O             B 1 2   B O A R D I N G   │</tspan>
<tspan x="0" dy="14">│ ▔ ▔   ▔ ▔   ▔ ▔ ▔ ▔ ▔ ▔ ▔ ▔ ▔   ▔ ▔ ▔   ▔ ▔ ▔ ▔ ▔ ▔ ▔ ▔ ▔ │</tspan>
<tspan x="0" dy="14">│ 1 4 : 2 0   N A I R O B I       C 7     D E L A Y E D     │</tspan>
<tspan x="0" dy="14">│ ▔ ▔   ▔ ▔   ▔ ▔ ▔ ▔ ▔ ▔ ▔ ▔ ▔   ▔ ▔ ▔   ▔ ▔ ▔ ▔ ▔ ▔ ▔ ▔ ▔ │</tspan>
<tspan x="0" dy="14">│ 1 4 : 3 5   L I M A             A 9     O N   T I M E     │</tspan>
<tspan x="0" dy="14">│ ▔ ▔   ▔ ▔   ▔ ▔ ▔ ▔ ▔ ▔ ▔ ▔ ▔   ▔ ▔ ▔   ▔ ▔ ▔ ▔ ▔ ▔ ▔ ▔ ▔ │</tspan>
<tspan x="0" dy="14">│ 1 4 : 4 0   R E Y K J A V I K   D 2 1   O N   T I M E     │</tspan>
<tspan x="0" dy="14">│ ▔ ▔   ▔ ▔   ▔ ▔ ▔ ▔ ▔ ▔ ▔ ▔ ▔   ▔ ▔ ▔   ▔ ▔ ▔ ▔ ▔ ▔ ▔ ▔ ▔ │</tspan>
<tspan x="0" dy="14">│ 1 4 : 5 0   S E O U L           B 3     O N   T I M E     │</tspan>
<tspan x="0" dy="14">│ ▔ ▔   ▔ ▔   ▔ ▔ ▔ ▔ ▔ ▔ ▔ ▔ ▔   ▔ ▔ ▔   ▔ ▔ ▔ ▔ ▔ ▔ ▔ ▔ ▔ │</tspan>
<tspan x="0" dy="14">╰───────────────────────────────────────────────────────────╯</tspan>
</text></g>
<g class="f" style="animation-delay:-1.0853s">
<text x="0" y="11" fill="#7ee787" xml:space="preserve">
<tspan x="0" dy="0">╭───────────────────────────────────────────────────────────╮</tspan>
<tspan x="0" dy="14">│ D E P A R T U R E S                             1 4 : 0 3 │</tspan>
<tspan x="0" dy="14">│                                                 ▔ ▔   ▔ ▔ │</tspan>
<tspan x="0" dy="14">├───────────────────────────────────────────────────────────┤</tspan>
<tspan x="0" dy="14">│ time        destination         gate    remarks           │</tspan>
<tspan x="0" dy="14">│ 1 4 : 0 5   L I S B O N         A 4     L A S T   C A L L │</tspan>
<tspan x="0" dy="14">│ ▔ ▔   ▔ ▔   ▔ ▔ ▔ ▔ ▔ ▔ ▔ ▔ ▔   ▔ ▔ ▔   ▔ ▔ ▔ ▔ ▔ ▔ ▔ ▔ ▔ │</tspan>
<tspan x="0" dy="14">│ 1 4 : 1 5   O S L O             B 1 2   B O A R D I N G   │</tspan>
<tspan x="0" dy="14">│ ▔ ▔   ▔ ▔   ▔ ▔ ▔ ▔ ▔ ▔ ▔ ▔ ▔   ▔ ▔ ▔   ▔ ▔ ▔ ▔ ▔ ▔ ▔ ▔ ▔ │</tspan>
<tspan x="0" dy="14">│ 1 4 : 2 0   N A I R O B I       C 7     D E L A Y E D     │</tspan>
<tspan x="0" dy="14">│ ▔ ▔   ▔ ▔   ▔ ▔ ▔ ▔ ▔ ▔ ▔ ▔ ▔   ▔ ▔ ▔   ▔ ▔ ▔ ▔ ▔ ▔ ▔ ▔ ▔ │</tspan>
<tspan x="0" dy="14">│ 1 4 : 3 5   L I M A             A 9     O N   T I M E     │</tspan>
<tspan x="0" dy="14">│ ▔ ▔   ▔ ▔   ▔ ▔ ▔ ▔ ▔ ▔ ▔ ▔ ▔   ▔ ▔ ▔   ▔ ▔ ▔ ▔ ▔ ▔ ▔ ▔ ▔ │</tspan>
<tspan x="0" dy="14">│ 1 4 : 4 0   R E Y K J A V I K   D 2 1   O N   T I M E     │</tspan>
<tspan x="0" dy="14">│ ▔ ▔   ▔ ▔   ▔ ▔ ▔ ▔ ▔ ▔ ▔ ▔ ▔   ▔ ▔ ▔   ▔ ▔ ▔ ▔ ▔ ▔ ▔ ▔ ▔ │</tspan>
<tspan x="0" dy="14">│ 1 4 : 5 0   S E O U L           B 3     O N   T I M E     │</tspan>
<tspan x="0" dy="14">│ ▔ ▔   ▔ ▔   ▔ ▔ ▔ ▔ ▔ ▔ ▔ ▔ ▔   ▔ ▔ ▔   ▔ ▔ ▔ ▔ ▔ ▔ ▔ ▔ ▔ │</tspan>
<tspan x="0" dy="14">╰───────────────────────────────────────────────────────────╯</tspan>
</text></g>
<g class="f" style="animation-delay:-1.1628s">
<text x="0" y="11" fill="#7ee787" xml:space="preserve">
<tspan x="0" dy="0">╭───────────────────────────────────────────────────────────╮</tspan>
<tspan x="0" dy="14">│ D E P A R T U R E S                             1 4 : 0 3 │</tspan>
<tspan x="0" dy="14">│                                                 ▔ ▔   ▔ ▔ │</tspan>
<tspan x="0" dy="14">├───────────────────────────────────────────────────────────┤</tspan>
<tspan x="0" dy="14">│ time        destination         gate    remarks           │</tspan>
<tspan x="0" dy="14">│ 1 4 : 1 5   L I S B O N         A 4     L A S T   C A L L │</tspan>
<tspan x="0" dy="14">│ ▔ ▔   ▔ ▔   ▔ ▀ ▀ ▔ ▀ ▔ ▔ ▔ ▔   ▔ ▔ ▔   ▔ ▔ ▔ ▔ ▔ ▔ ▔ ▔ ▔ │</tspan>
<tspan x="0" dy="14">│ 1 4 : 1 5   O S L O             B 1 2   B O A R D I N G   │</tspan>
<tspan x="0" dy="14">│ ▔ ▔   ▔ ▔   ▀ ▔ ▔ ▔ ▔ ▔ ▔ ▔ ▔   ▔ ▔ ▔   ▔ ▔ ▔ ▔ ▔ ▔ ▔ ▔ ▔ │</tspan>
<tspan x="0" dy="14">│ 1 4 : 2 0   N A I R O B I       C 7     D E L A Y E D     │</tspan>
<tspan x="0" dy="14">│ ▔ ▔   ▔ ▔   ▔ ▔ ▔ ▔ ▔ ▔ ▔ ▔ ▔   ▔ ▔ ▔   ▔ ▔ ▔ ▔ ▔ ▔ ▔ ▔ ▔ │</tspan>
<tspan x="0" dy="14">│ 1 4 : 3 5   L I M A             A 9     O N   T I M E     │</tspan>
<tspan x="0" dy="14">│ ▔ ▔   ▔ ▔   ▔ ▔ ▔ ▔ ▔ ▔ ▔ ▔ ▔   ▔ ▔ ▔   ▔ ▔ ▔ ▔ ▔ ▔ ▔ ▔ ▔ │</tspan>
<tspan x="0" dy="14">│ 1 4 : 4 0   R E Y K J A V I K   D 2 1   O N   T I M E     │</tspan>
<tspan x="0" dy="14">│ ▔ ▔   ▔ ▔   ▔ ▔ ▔ ▔ ▔ ▔ ▔ ▔ ▔   ▔ ▔ ▔   ▔ ▔ ▔ ▔ ▔ ▔ ▔ ▔ ▔ │</tspan>
<tspan x="0" dy="14">│ 1 4 : 5 0   S E O U L           B 3     O N   T I M E     │</tspan>
<tspan x="0" dy="14">│ ▔ ▔   ▔ ▔   ▔ ▔ ▔ ▔ ▔ ▔ ▔ ▔ ▔   ▔ ▔ ▔   ▔ ▔ ▔ ▔ ▔ ▔ ▔ ▔ ▔ │</tspan>
<tspan x="0" dy="14">╰───────────────────────────────────────────────────────────╯</tspan>
</text></g>
<g class="f" style="animation-delay:-1.2403s">
<text x="0" y="11" fill="#7ee787" xml:space="preserve">
<tspan x="0" dy="0">╭───────────────────────────────────────────────────────────╮</tspan>
<tspan x="0" dy="14">│ D E P A R T U R E S                             1 4 : 0 3 │</tspan>
<tspan x="0" dy="14">│                                                 ▔ ▔   ▔ ▔ │</tspan>
<tspan x="0" dy="14">├───────────────────────────────────────────────────────────┤</tspan>
<tspan x="0" dy="14">│ time        destination         gate    remarks           │</tspan>
<tspan x="0" dy="14">│ 1 4 : 1 5   M K U B Q N         A 4     L A S T   C A L L │</tspan>
<tspan x="0" dy="14">│ ▔ ▔   ▔ ▔   ▀ ▀ ▀ ▀ ▀ ▀ ▔ ▔ ▔   ▔ ▀ ▔   ▔ ▔ ▔ ▔ ▔ ▔ ▔ ▔ ▔ │</tspan>
<tspan x="0" dy="14">│ 1 4 : 1 5   Q S L O             B 1 2   B O A R D I N G   │</tspan>
<tspan x="0" dy="14">│ ▔ ▔   ▔ ▔   ▀ ▔ ▔ ▀ ▔ ▀ ▔ ▔ ▔   ▔ ▔ ▔   ▔ ▔ ▔ ▔ ▔ ▔ ▔ ▔ ▔ │</tspan>
<tspan x="0" dy="14">│ 1 4 : 2 0   N A I R O B I       C 7     D E L A Y E D     │</tspan>
<tspan x="0" dy="14">│ ▔ ▔   ▔ ▔   ▔ ▔ ▔ ▔ ▔ ▔ ▔ ▔ ▔   ▔ ▔ ▔   ▔ ▔ ▔ ▔ ▔ ▔ ▔ ▔ ▔ │</tspan>
<tspan x="0" dy="14">│ 1 4 : 3 5   L I M A             A 9     O N   T I M E     │</tspan>
<tspan x="0" dy="14">│ ▔ ▔   ▔ ▔   ▔ ▔ ▔ ▔ ▔ ▔ ▔ ▔ ▔   ▔ ▔ ▔   ▔ ▔ ▔ ▔ ▔ ▔ ▔ ▔ ▔ │</tspan>
<tspan x="0" dy="14">│ 1 4 : 4 0   R E Y K J A V I K   D 2 1   O N   T I M E     │</tspan>
<tspan x="0" dy="14">│ ▔ ▔   ▔ ▔   ▔ ▔ ▔ ▔ ▔ ▔ ▔ ▔ ▔   ▔ ▔ ▔   ▔ ▔ ▔ ▔ ▔ ▔ ▔ ▔ ▔ │</tspan>
<tspan x="0" dy="14">│ 1 4 : 5 0   S E O U L           B 3     O N   T I M E     │</tspan>
<tspan x="0" dy="14">│ ▔ ▔   ▔ ▔   ▔ ▔ ▔ ▔ ▔ ▔ ▔ ▔ ▔   ▔ ▔ ▔   ▔ ▔ ▔ ▔ ▔ ▔ ▔ ▔ ▔ │</tspan>
<tspan x="0" dy="14">╰───────────────────────────────────────────────────────────╯</tspan>
</text></g>
<g class="f" style="animation-delay:-1.3178s">
<text x="0" y="11" fill="#7ee787" xml:space="preserve">
<tspan x="0" dy="0">╭───────────────────────────────────────────────────────────╮</tspan>
<tspan x="0" dy="14">│ D E P A R T U R E S                             1 4 : 0 3 │</tspan>
<tspan x="0" dy="14">│                                                 ▔ ▔   ▔ ▔ │</tspan>
<tspan x="0" dy="14">├───────────────────────────────────────────────────────────┤</tspan>
<tspan x="0" dy="14">│ time        destination         gate    remarks           │</tspan>
<tspan x="0" dy="14">│ 1 4 : 1 5   O M W D S P         A 6     L A S T   C A L L │</tspan>
<tspan x="0" dy="14">│ ▔ ▔   ▔ ▔   ▔ ▀ ▀ ▀ ▀ ▀ ▔ ▔ ▔   ▔ ▀ ▀   ▔ ▀ ▔ ▀ ▔ ▔ ▔ ▔ ▔ │</tspan>
<tspan x="0" dy="14">│ 1 4 : 2 6   S S M Q   B         B 2 2   B O A R D I N G   │</tspan>
<tspan x="0" dy="14">│ ▔ ▔   ▔ ▀   ▀ ▀ ▀ ▀ ▀ ▔ ▀ ▔ ▔   ▔ ▀ ▀   ▔ ▔ ▔ ▔ ▔ ▔ ▔ ▔ ▔ │</tspan>
<tspan x="0" dy="14">│ 1 4 : 2 1   N A I R O C I       C 7     D E L A Y E D     │</tspan>
<tspan x="0" dy="14">│ ▔ ▔   ▀ ▀   ▀ ▀ ▔ ▔ ▔ ▀ ▔ ▔ ▔   ▔ ▔ ▔   ▔ ▔ ▔ ▔ ▔ ▔ ▔ ▔ ▔ │</tspan>
<tspan x="0" dy="14">│ 1 4 : 3 6   M I M A             A 9     O N   T I M E     │</tspan>
<tspan x="0" dy="14">│ ▔ ▔   ▀ ▀   ▀ ▔ ▔ ▔ ▀ ▔ ▔ ▔ ▔   ▔ ▔ ▔   ▔ ▔ ▔ ▔ ▔ ▔ ▔ ▔ ▔ │</tspan>
<tspan x="0" dy="14">│ 1 4 : 5 0   R E Y K J A V I K   D 2 1   O N   T I M E     │</tspan>
<tspan x="0" dy="14">│ ▔ ▔   ▔ ▔   ▀ ▔ ▔ ▔ ▔ ▔ ▔ ▔ ▔   ▔ ▔ ▔   ▔ ▔ ▔ ▔ ▔ ▔ ▔ ▔ ▔ │</tspan>
<tspan x="0" dy="14">│ 1 4 : 5 0   S E O U L           B 3     O N   T I M E     │</tspan>
<tspan x="0" dy="14">│ ▔ ▔   ▔ ▔   ▔ ▔ ▔ ▔ ▔ ▔ ▔ ▔ ▔   ▔ ▔ ▔   ▔ ▔ ▔ ▔ ▔ ▔ ▔ ▔ ▔ │</tspan>
<tspan x="0" dy="14">╰───────────────────────────────────────────────────────────╯</tspan>
</text></g>
<g class="f" style="animation-delay:-1.3953s">
<text x="0" y="11" fill="#7ee787" xml:space="preserve">
<tspan x="0" dy="0">╭───────────────────────────────────────────────────────────╮</tspan>
<tspan x="0" dy="14">│ D E P A R T U R E S                             1 4 : 0 4 │</tspan>
<tspan x="0" dy="14">│                                                 ▔ ▔   ▔ ▀ │</tspan>
<tspan x="0" dy="14">├───────────────────────────────────────────────────────────┤</tspan>
<tspan x="0" dy="14">│ time        destination         gate    remarks           │</tspan>
<tspan x="0" dy="14">│ 1 4 : 1 5   O O Y F U R         B 8 B   M C S V   C B L L │</tspan>
<tspan x="0" dy="14">│ ▔ ▔   ▔ ▔   ▔ ▀ ▀ ▀ ▀ ▀ ▔ ▔ ▔   ▔ ▀ ▀   ▀ ▀ ▔ ▀ ▀ ▔ ▀ ▀ ▔ │</tspan>
<tspan x="0" dy="14">│ 1 4 : 2 8   U U O R B B B       B 4 4   C O A R D I N G   │</tspan>
<tspan x="0" dy="14">│ ▔ ▔   ▔ ▀   ▀ ▀ ▀ ▔ ▀ ▔ ▀ ▔ ▔   ▀ ▀ ▀   ▀ ▀ ▔ ▔ ▔ ▔ ▔ ▀ ▔ │</tspan>
<tspan x="0" dy="14">│ 1 4 : 3 3   P C I S O E I       C 8     D E L A Y E D     │</tspan>
<tspan x="0" dy="14">│ ▔ ▔   ▔ ▀   ▀ ▀ ▀ ▀ ▀ ▀ ▀ ▔ ▔   ▔ ▀ ▔   ▀ ▔ ▀ ▀ ▔ ▔ ▔ ▔ ▔ │</tspan>
<tspan x="0" dy="14">│ 1 4 : 4 8   O J M A B           A 9     O N   T I M E     │</tspan>
<tspan x="0" dy="14">│ ▔ ▔   ▔ ▀   ▀ ▀ ▀ ▀ ▀ ▀ ▔ ▀ ▀   ▀ ▔ ▔   ▔ ▔ ▔ ▔ ▔ ▔ ▔ ▔ ▔ │</tspan>
<tspan x="0" dy="14">│ 1 4 : 5 0   S E Y K K A V I K   D 2 1   O N   T I M E     │</tspan>
<tspan x="0" dy="14">│ ▔ ▔   ▔ ▔   ▔ ▔ ▔ ▀ ▀ ▔ ▀ ▔ ▔   ▔ ▔ ▔   ▔ ▔ ▔ ▔ ▔ ▔ ▔ ▔ ▔ │</tspan>
<tspan x="0" dy="14">│ 1 5 : 6 0   S E O U L           B 3     O N   T I M E     │</tspan>
<tspan x="0" dy="14">│ ▔ ▔   ▀ ▔   ▔ ▔ ▔ ▔ ▔ ▔ ▔ ▔ ▔   ▔ ▔ ▔   ▔ ▔ ▔ ▔ ▔ ▔ ▔ ▔ ▔ │</tspan>
<tspan x="0" dy="14">╰───────────────────────────────────────────────────────────╯</tspan>
</text></g>
<g class="f" style="animation-delay:-1.4729s">
<text x="0" y="11" fill="#7ee787" xml:space="preserve">
<tspan x="0" dy="0">╭───────────────────────────────────────────────────────────╮</tspan>
<tspan x="0" dy="14">│ D E P A R T U R E S                             1 4 : 0 6 │</tspan>
<tspan x="0" dy="14">│                                                 ▔ ▔   ▔ ▔ │</tspan>
<tspan x="0" dy="14">├───────────────────────────────────────────────────────────┤</tspan>
<tspan x="0" dy="14">│ time        destination         gate    remarks           │</tspan>
<tspan x="0" dy="14">│ 1 4 : 1 5   O Q 0 H W T         B . D   O E T X B D D N M │</tspan>
<tspan x="0" dy="14">│ ▔ ▔   ▔ ▔   ▔ ▀ ▀ ▀ ▀ ▀ ▔ ▔ ▔   ▔ ▀ ▀   ▀ ▀ ▀ ▀ ▀ ▀ ▀ ▀ ▀ │</tspan>
<tspan x="0" dy="14">│ 1 4 : 2     W W Q R D B D       C 6 6   D Q A R E J O I   │</tspan>
<tspan x="0" dy="14">│ ▔ ▔   ▔ ▀   ▀ ▀ ▀ ▔ ▀ ▔ ▀ ▔ ▔   ▔ ▀ ▀   ▔ ▀ ▀ ▀ ▀ ▀ ▀ ▀ ▔ │</tspan>
<tspan x="0" dy="14">│ 1 4 : 3 5   R E K U Q G K       D 9     F E N C Y F D     │</tspan>
<tspan x="0" dy="14">│ ▔ ▔   ▔ ▔   ▀ ▀ ▀ ▀ ▀ ▀ ▀ ▔ ▔   ▀ ▔ ▔   ▀ ▀ ▀ ▀ ▀ ▀ ▀ ▔ ▔ │</tspan>
<tspan x="0" dy="14">│ 1 4 : 4     Q L O C D A A B B   C 9     O N   T I M E     │</tspan>
<tspan x="0" dy="14">│ ▔ ▔   ▔ ▀   ▀ ▀ ▀ ▀ ▀ ▔ ▀ ▀ ▀   ▀ ▀ ▀   ▔ ▔ ▔ ▔ ▔ ▔ ▔ ▔ ▔ │</tspan>
<tspan x="0" dy="14">│ 1 4 : 5 0   S E Z M L B X I K   D 3 1   O N   T I M E     │</tspan>
<tspan x="0" dy="14">│ ▔ ▔   ▔ ▔   ▔ ▔ ▀ ▀ ▔ ▀ ▀ ▔ ▀   ▔ ▔ ▀   ▔ ▔ ▔ ▔ ▔ ▔ ▔ ▔ ▔ │</tspan>
<tspan x="0" dy="14">│ 1 5 : 8 0   S E P U L   A   A   B 3     O N   T I M E     │</tspan>
<tspan x="0" dy="14">│ ▔ ▔   ▀ ▔   ▀ ▀ ▀ ▔ ▔ ▀ ▀ ▔ ▀   ▔ ▀ ▔   ▔ ▔ ▔ ▔ ▔ ▔ ▔ ▔ ▔ │</tspan>
<tspan x="0" dy="14">╰───────────────────────────────────────────────────────────╯</tspan>
</text></g>
<g class="f" style="animation-delay:-1.5504s">
<text x="0" y="11" fill="#7ee787" xml:space="preserve">
<tspan x="0" dy="0">╭───────────────────────────────────────────────────────────╮</tspan>
<tspan x="0" dy="14">│ D E P A R T U R E S                             1 4 : 0 6 │</tspan>
<tspan x="0" dy="14">│                                                 ▔ ▔   ▔ ▔ │</tspan>
<tspan x="0" dy="14">├───────────────────────────────────────────────────────────┤</tspan>
<tspan x="0" dy="14">│ time        destination         gate    remarks           │</tspan>
<tspan x="0" dy="14">│ 1 4 : 1 5   O S 2 J Y V         B / F   Q G V Z D F F P O │</tspan>
<tspan x="0" dy="14">│ ▔ ▔   ▔ ▔   ▔ ▔ ▀ ▀ ▀ ▀ ▔ ▔ ▔   ▔ ▀ ▀   ▀ ▀ ▀ ▀ ▔ ▀ ▀ ▀ ▀ │</tspan>
<tspan x="0" dy="14">│ 1 4 : 2 0   Y Y S R F B F       C 7 8   D S C T G L Q K   │</tspan>
<tspan x="0" dy="14">│ ▔ ▔   ▔ ▔   ▀ ▀ ▀ ▔ ▀ ▔ ▀ ▔ ▔   ▔ ▔ ▀   ▔ ▀ ▀ ▀ ▀ ▀ ▀ ▀ ▔ │</tspan>
<tspan x="0" dy="14">│ 1 4 : 3 5   T G M W S I M       F 9     H G P E 0 H E     │</tspan>
<tspan x="0" dy="14">│ ▔ ▔   ▔ ▔   ▀ ▀ ▔ ▀ ▀ ▀ ▀ ▔ ▔   ▀ ▔ ▔   ▀ ▀ ▀ ▀ ▀ ▀ ▔ ▔ ▔ │</tspan>
<tspan x="0" dy="14">│ 1 4 : 4 0   R N Q E F A C D D   D - B   O N   T I M E     │</tspan>
<tspan x="0" dy="14">│ ▔ ▔   ▔ ▔   ▔ ▀ ▀ ▀ ▀ ▔ ▀ ▀ ▀   ▔ ▀ ▀   ▔ ▔ ▔ ▔ ▔ ▔ ▔ ▔ ▔ │</tspan>
<tspan x="0" dy="14">│ 1 4 : 5 0   S E 1 O L D Z J M   D 3 3   O N   T I M E     │</tspan>
<tspan x="0" dy="14">│ ▔ ▔   ▔ ▔   ▔ ▔ ▀ ▀ ▔ ▀ ▀ ▀ ▀   ▀ ▔ ▀   ▔ ▔ ▔ ▔ ▔ ▔ ▔ ▔ ▔ │</tspan>
<tspan x="0" dy="14">│ 1 5 :   0   U G R V M B C   C   B 5     P N   T I M E     │</tspan>
<tspan x="0" dy="14">│ ▔ ▔   ▀ ▔   ▀ ▀ ▔ ▀ ▀ ▀ ▀ ▀ ▀   ▀ ▀ ▔   ▀ ▔ ▔ ▀ ▀ ▔ ▔ ▔ ▔ │</tspan>
<tspan x="0" dy="14">╰───────────────────────────────────────────────────────────╯</tspan>
</text></g>
<g class="f" style="animation-delay:-1.6279s">
<text x="0" y="11" fill="#7ee787" xml:space="preserve">
<tspan x="0" dy="0">╭───────────────────────────────────────────────────────────╮</tspan>
<tspan x="0" dy="14">│ D E P A R T U R E S                             1 4 : 0 6 │</tspan>
<tspan x="0" dy="14">│                                                 ▔ ▔   ▔ ▔ │</tspan>
<tspan x="0" dy="14">├───────────────────────────────────────────────────────────┤</tspan>
<tspan x="0" dy="14">│ time        destination         gate    remarks           │</tspan>
<tspan x="0" dy="14">│ 1 4 : 1 5   O S 4 L 0 X         B &amp; H   S I X 1 D H H R Q │</tspan>
<tspan x="0" dy="14">│ ▔ ▔   ▔ ▔   ▔ ▔ ▀ ▀ ▀ ▀ ▔ ▔ ▔   ▔ ▀ ▀   ▀ ▀ ▀ ▀ ▔ ▀ ▀ ▀ ▀ │</tspan>
<tspan x="0" dy="14">│ 1 4 : 2 0   0 0 U R H B H       C 7 .   D U E V I N S M   │</tspan>
<tspan x="0" dy="14">│ ▔ ▔   ▔ ▔   ▀ ▀ ▀ ▔ ▀ ▔ ▀ ▔ ▔   ▔ ▔ ▀   ▔ ▀ ▀ ▀ ▀ ▀ ▀ ▀ ▔ │</tspan>
<tspan x="0" dy="14">│ 1 4 : 3 5   V I M Y U K O       H 9     J I R G 2 J E     │</tspan>
<tspan x="0" dy="14">│ ▔ ▔   ▔ ▔   ▀ ▔ ▔ ▀ ▀ ▀ ▀ ▔ ▔   ▀ ▔ ▔   ▀ ▀ ▀ ▀ ▀ ▀ ▔ ▔ ▔ │</tspan>
<tspan x="0" dy="14">│ 1 4 : 4 0   R P S G H A E F F   D &#x27; D   O N   T I M E     │</tspan>
<tspan x="0" dy="14">│ ▔ ▔   ▔ ▔   ▔ ▀ ▀ ▀ ▀ ▔ ▀ ▀ ▀   ▔ ▀ ▀   ▔ ▔ ▔ ▔ ▔ ▔ ▔ ▔ ▔ │</tspan>
<tspan x="0" dy="14">│ 1 4 : 5 0   S E 3 Q L F 1 L O   F 3 5   O N   T I M E     │</tspan>
<tspan x="0" dy="14">│ ▔ ▔   ▔ ▔   ▔ ▔ ▀ ▀ ▔ ▀ ▀ ▀ ▀   ▀ ▔ ▀   ▔ ▔ ▔ ▔ ▔ ▔ ▔ ▔ ▔ │</tspan>
<tspan x="0" dy="14">│ 1 5 : 0 0   W I R X O D E B E   C 7 A   R N   V K M F     │</tspan>
<tspan x="0" dy="14">│ ▔ ▔   ▔ ▔   ▀ ▀ ▔ ▀ ▀ ▀ ▔ ▀ ▀   ▔ ▀ ▀   ▀ ▀ ▀ ▀ ▀ ▀ ▀ ▀ ▀ │</tspan>
<tspan x="0" dy="14">╰───────────────────────────────────────────────────────────╯</tspan>
</text></g>
<g class="f" style="animation-delay:-1.7054s">
<text x="0" y="11" fill="#7ee787" xml:space="preserve">
<tspan x="0" dy="0">╭───────────────────────────────────────────────────────────╮</tspan>
<tspan x="0" dy="14">│ D E P A R T U R E S                             1 4 : 0 6 │</tspan>
<tspan x="0" dy="14">│                                                 ▔ ▔   ▔ ▔ │</tspan>
<tspan x="0" dy="14">├───────────────────────────────────────────────────────────┤</tspan>
<tspan x="0" dy="14">│ time        destination         gate    remarks           │</tspan>
<tspan x="0" dy="14">│ 1 4 : 1 5   O S 6 N 2 Z         B A J   U K Z 3 D I J T S │</tspan>
<tspan x="0" dy="14">│ ▔ ▔   ▔ ▔   ▔ ▔ ▀ ▀ ▀ ▀ ▔ ▔ ▔   ▔ ▀ ▀   ▀ ▀ ▀ ▀ ▔ ▔ ▀ ▀ ▀ │</tspan>
<tspan x="0" dy="14">│ 1 4 : 2 0   2 2 W R J B I       C 7 /   D W G X K P U O   │</tspan>
<tspan x="0" dy="14">│ ▔ ▔   ▔ ▔   ▀ ▀ ▀ ▔ ▀ ▔ ▔ ▔ ▔   ▔ ▔ ▀   ▔ ▀ ▀ ▀ ▀ ▀ ▀ ▀ ▔ │</tspan>
<tspan x="0" dy="14">│ 1 4 : 3 5   X I M 0 W M Q       J 9     L K T I 4 L E     │</tspan>
<tspan x="0" dy="14">│ ▔ ▔   ▔ ▔   ▀ ▔ ▔ ▀ ▀ ▀ ▀ ▔ ▔   ▀ ▔ ▔   ▀ ▀ ▀ ▀ ▀ ▀ ▔ ▔ ▔ │</tspan>
<tspan x="0" dy="14">│ 1 4 : 4 0   R R U I J A G H H   D   F   O N   T I M E     │</tspan>
<tspan x="0" dy="14">│ ▔ ▔   ▔ ▔   ▔ ▀ ▀ ▀ ▔ ▔ ▀ ▀ ▀   ▔ ▀ ▀   ▔ ▔ ▔ ▔ ▔ ▔ ▔ ▔ ▔ │</tspan>
<tspan x="0" dy="14">│ 1 4 : 5 0   S E 5 S L H 3 N Q   H 3 7   O N   T I M E     │</tspan>
<tspan x="0" dy="14">│ ▔ ▔   ▔ ▔   ▔ ▔ ▀ ▀ ▔ ▀ ▀ ▀ ▀   ▀ ▔ ▀   ▔ ▔ ▔ ▔ ▔ ▔ ▔ ▔ ▔ │</tspan>
<tspan x="0" dy="14">│ 1 5 : 0 0   Y K R Z Q F E D G   C 9 C   T P B X M O H B B │</tspan>
<tspan x="0" dy="14">│ ▔ ▔   ▔ ▔   ▀ ▀ ▔ ▀ ▀ ▀ ▔ ▀ ▀   ▔ ▀ ▀   ▀ ▀ ▀ ▀ ▀ ▀ ▀ ▀ ▀ │</tspan>
<tspan x="0" dy="14">╰───────────────────────────────────────────────────────────╯</tspan>
</text></g>
<g class="f" style="animation-delay:-1.7829s">
<text x="0" y="11" fill="#7ee787" xml:space="preserve">
<tspan x="0" dy="0">╭───────────────────────────────────────────────────────────╮</tspan>
<tspan x="0" dy="14">│ D E P A R T U R E S                             1 4 : 0 6 │</tspan>
<tspan x="0" dy="14">│                                                 ▔ ▔   ▔ ▔ │</tspan>
<tspan x="0" dy="14">├───────────────────────────────────────────────────────────┤</tspan>
<tspan x="0" dy="14">│ time        destination         gate    remarks           │</tspan>
<tspan x="0" dy="14">│ 1 4 : 1 5   O S 8 O 4 1         B C L   W M 1 5 D I L V U │</tspan>
<tspan x="0" dy="14">│ ▔ ▔   ▔ ▔   ▔ ▔ ▀ ▔ ▀ ▀ ▔ ▔ ▔   ▔ ▀ ▀   ▀ ▀ ▀ ▀ ▔ ▔ ▀ ▀ ▀ │</tspan>
<tspan x="0" dy="14">│ 1 4 : 2 0   4 4 Y R L B I       C 7 &amp;   D Y I Z M R W Q   │</tspan>
<tspan x="0" dy="14">│ ▔ ▔   ▔ ▔   ▀ ▀ ▀ ▔ ▀ ▔ ▔ ▔ ▔   ▔ ▔ ▀   ▔ ▀ ▀ ▀ ▀ ▀ ▀ ▀ ▔ │</tspan>
<tspan x="0" dy="14">│ 1 4 : 3 5   Z I M 2 Y O S       L 9     N M V K 6 M E     │</tspan>
<tspan x="0" dy="14">│ ▔ ▔   ▔ ▔   ▀ ▔ ▔ ▀ ▀ ▀ ▀ ▔ ▔   ▀ ▔ ▔   ▀ ▀ ▀ ▀ ▀ ▔ ▔ ▔ ▔ │</tspan>
<tspan x="0" dy="14">│ 1 4 : 4 0   R T W K J A I I J   D B H   O N   T I M E     │</tspan>
<tspan x="0" dy="14">│ ▔ ▔   ▔ ▔   ▔ ▀ ▀ ▔ ▔ ▔ ▀ ▔ ▀   ▔ ▀ ▀   ▔ ▔ ▔ ▔ ▔ ▔ ▔ ▔ ▔ │</tspan>
<tspan x="0" dy="14">│ 1 4 : 5 0   S E 7 U L J 5 P S   J 3 9   O N   T I M E     │</tspan>
<tspan x="0" dy="14">│ ▔ ▔   ▔ ▔   ▔ ▔ ▀ ▔ ▔ ▀ ▀ ▀ ▀   ▀ ▔ ▀   ▔ ▔ ▔ ▔ ▔ ▔ ▔ ▔ ▔ │</tspan>
<tspan x="0" dy="14">│ 1 5 : 0 0   0 M R 1 S H E F H   C - E   V R D Z O Q J D D │</tspan>
<tspan x="0" dy="14">│ ▔ ▔   ▔ ▔   ▀ ▀ ▔ ▀ ▀ ▀ ▔ ▀ ▔   ▔ ▀ ▀   ▀ ▀ ▀ ▀ ▀ ▀ ▀ ▀ ▔ │</tspan>
<tspan x="0" dy="14">╰───────────────────────────────────────────────────────────╯</tspan>
</text></g>
</g>
</svg>
